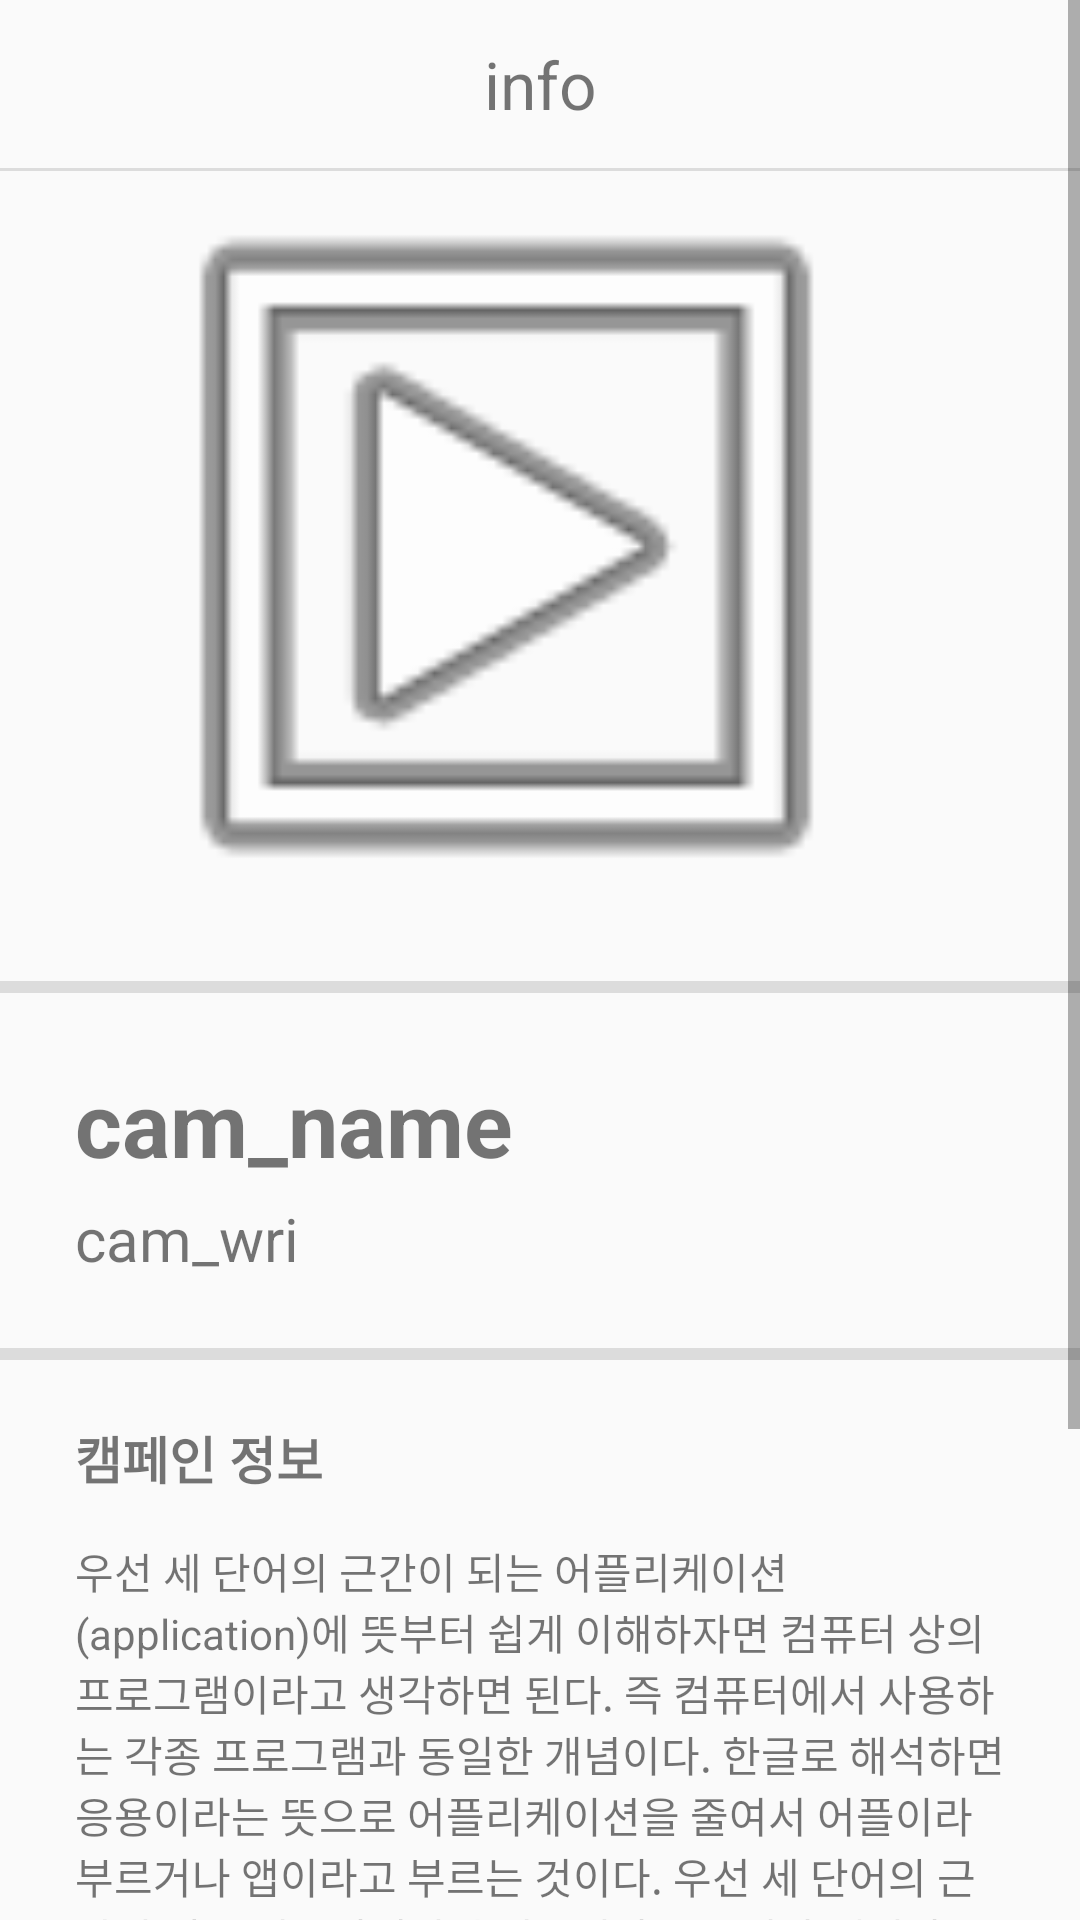

This screen was rendered from an Android layout file. Write that file and the resources it references.
<!-- AndroidManifest.xml: application theme Theme.MyApplication -->
<!-- res/layout/activity_canpaign_infoma.xml -->
<?xml version="1.0" encoding="utf-8"?>
<RelativeLayout xmlns:android="http://schemas.android.com/apk/res/android"
    xmlns:app="http://schemas.android.com/apk/res-auto"
    xmlns:tools="http://schemas.android.com/tools"
    android:layout_width="match_parent"
    android:layout_height="match_parent"
    tools:context=".canpaign_infoma">

    <ScrollView
        android:layout_width="match_parent"
        android:layout_height="match_parent"
        android:layout_alignParentStart="true"
        android:layout_alignParentTop="true"
        android:layout_alignParentEnd="true"
        android:layout_alignParentBottom="true">

        <LinearLayout
            android:layout_width="match_parent"
            android:layout_height="wrap_content"
            android:orientation="vertical">

            <androidx.appcompat.widget.Toolbar
                android:layout_width="match_parent"
                android:layout_height="match_parent">

                <TextView
                    android:layout_width="wrap_content"
                    android:layout_height="match_parent"
                    android:layout_gravity="center"
                    android:text="info"
                    android:textSize="22sp" />

            </androidx.appcompat.widget.Toolbar>

            <View
                android:layout_width="match_parent"
                android:layout_height="1dp"
                android:background="?android:attr/listDivider" />

            <FrameLayout
                android:layout_width="match_parent"
                android:layout_height="match_parent">

                <ImageView
                    android:id="@+id/cam_img"
                    android:layout_width="match_parent"
                    android:layout_height="270dp"
                    app:srcCompat="@android:drawable/ic_menu_slideshow" />
            </FrameLayout>

            <View
                android:layout_width="match_parent"
                android:layout_height="4dp"
                android:background="?android:attr/listDivider" />

            <TextView
                android:id="@+id/cam_name"
                android:layout_width="match_parent"
                android:layout_height="wrap_content"
                android:layout_marginStart="25sp"
                android:layout_marginTop="23dp"
                android:text="cam_name"
                android:textSize="30sp"
                android:textStyle="bold" />

            <TextView
                android:id="@+id/cam_wri"
                android:layout_width="match_parent"
                android:layout_height="wrap_content"
                android:layout_marginStart="25sp"
                android:layout_marginTop="5sp"
                android:layout_marginBottom="23dp"
                android:text="cam_wri"
                android:textSize="20sp" />

            <View
                android:layout_width="match_parent"
                android:layout_height="4dp"
                android:background="?android:attr/listDivider" />

            <TextView
                android:id="@+id/cam_info_text"
                android:layout_width="match_parent"
                android:layout_height="wrap_content"
                android:layout_marginStart="25sp"
                android:layout_marginTop="20sp"
                android:text="캠페인 정보"
                android:textSize="17sp"
                android:textStyle="bold" />

            <TextView
                android:id="@+id/cam_info"
                android:layout_width="match_parent"
                android:layout_height="wrap_content"
                android:layout_marginStart="25sp"
                android:layout_marginTop="15sp"
                android:layout_marginEnd="25sp"
                android:layout_marginBottom="20sp"
                android:text="우선 세 단어의 근간이 되는 어플리케이션(application)에 뜻부터 쉽게 이해하자면 컴퓨터 상의 프로그램이라고 생각하면 된다. 즉 컴퓨터에서 사용하는 각종 프로그램과 동일한 개념이다. 한글로 해석하면 응용이라는 뜻으로 어플리케이션을 줄여서 어플이라 부르거나 앱이라고 부르는 것이다. 우선 세 단어의 근간이 되는 어플리케이션 어플이라 부르거나 앱이라고 부르는 것이다." />

            <TextView
                android:id="@+id/goal_token_text"
                android:layout_width="102dp"
                android:layout_height="wrap_content"
                android:layout_marginStart="25sp"
                android:layout_marginBottom="15sp"
                android:text="목표토큰"
                android:textSize="17sp"
                android:textStyle="bold" />

            <TextView
                android:id="@+id/goal_token"
                android:layout_width="match_parent"
                android:layout_height="wrap_content"
                android:layout_marginStart="25sp"
                android:layout_marginBottom="35sp"
                android:text="sample token" />

            <Button
                android:id="@+id/do_btn"
                android:layout_width="370dp"
                android:layout_height="50dp"
                android:layout_gravity="center"
                android:layout_marginBottom="20dp"
                android:background="@drawable/do_btn"
                android:text="기부하기"
                android:textSize="20sp" />


        </LinearLayout>
    </ScrollView>
</RelativeLayout>
<!-- resources referenced by this layout -->
<resources>
  <!-- drawable do_btn: png bitmap (drawable-v24, 895 bytes) -->
  <style name="Theme.MyApplication" parent="Theme.AppCompat.Light">
          
          <item name="colorPrimary">#FAECC5</item>
          <item name="colorPrimaryVariant">@color/purple_700</item>
          <item name="colorOnPrimary">@color/white</item>
          
          <item name="colorSecondary">@color/teal_200</item>
          <item name="colorSecondaryVariant">@color/teal_700</item>
          <item name="colorOnSecondary">@color/black</item>
          
          <item name="android:statusBarColor" tools:targetApi="l">?attr/colorPrimaryVariant</item>
          
      </style>
  <!-- not gathered from this repository: default colours our renderer supplied (Android Studio template values) -->
  <color name="purple_700">#FF3700B3</color>
  <color name="teal_200">#FF03DAC5</color>
  <color name="teal_700">#FF018786</color>
  <color name="black">#FF000000</color>
  <color name="white">#FFFFFFFF</color>
</resources>
